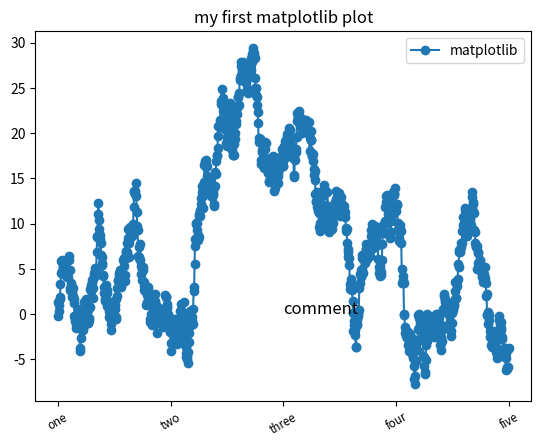

This figure's Python source:
#!/usr/bin/env python
# _*_ coding: utf-8 _*_

"""document of the module"""


import os
import sys
import matplotlib.pyplot as plt
import numpy


fig = plt.figure()
ax = fig.add_subplot(1, 1, 1)

ax.plot(numpy.random.randn(1000).cumsum(), marker='o')
ticks = ax.set_xticks([0, 250, 500, 750, 1000])
labels = ax.set_xticklabels(['one', 'two', 'three', 'four', 'five'],
                            rotation=30, fontsize='small')
ax.set_title("my first matplotlib plot")
ax.text(500, 0, "comment", fontsize=12)
ax.legend(['matplotlib'])

plt.show()
